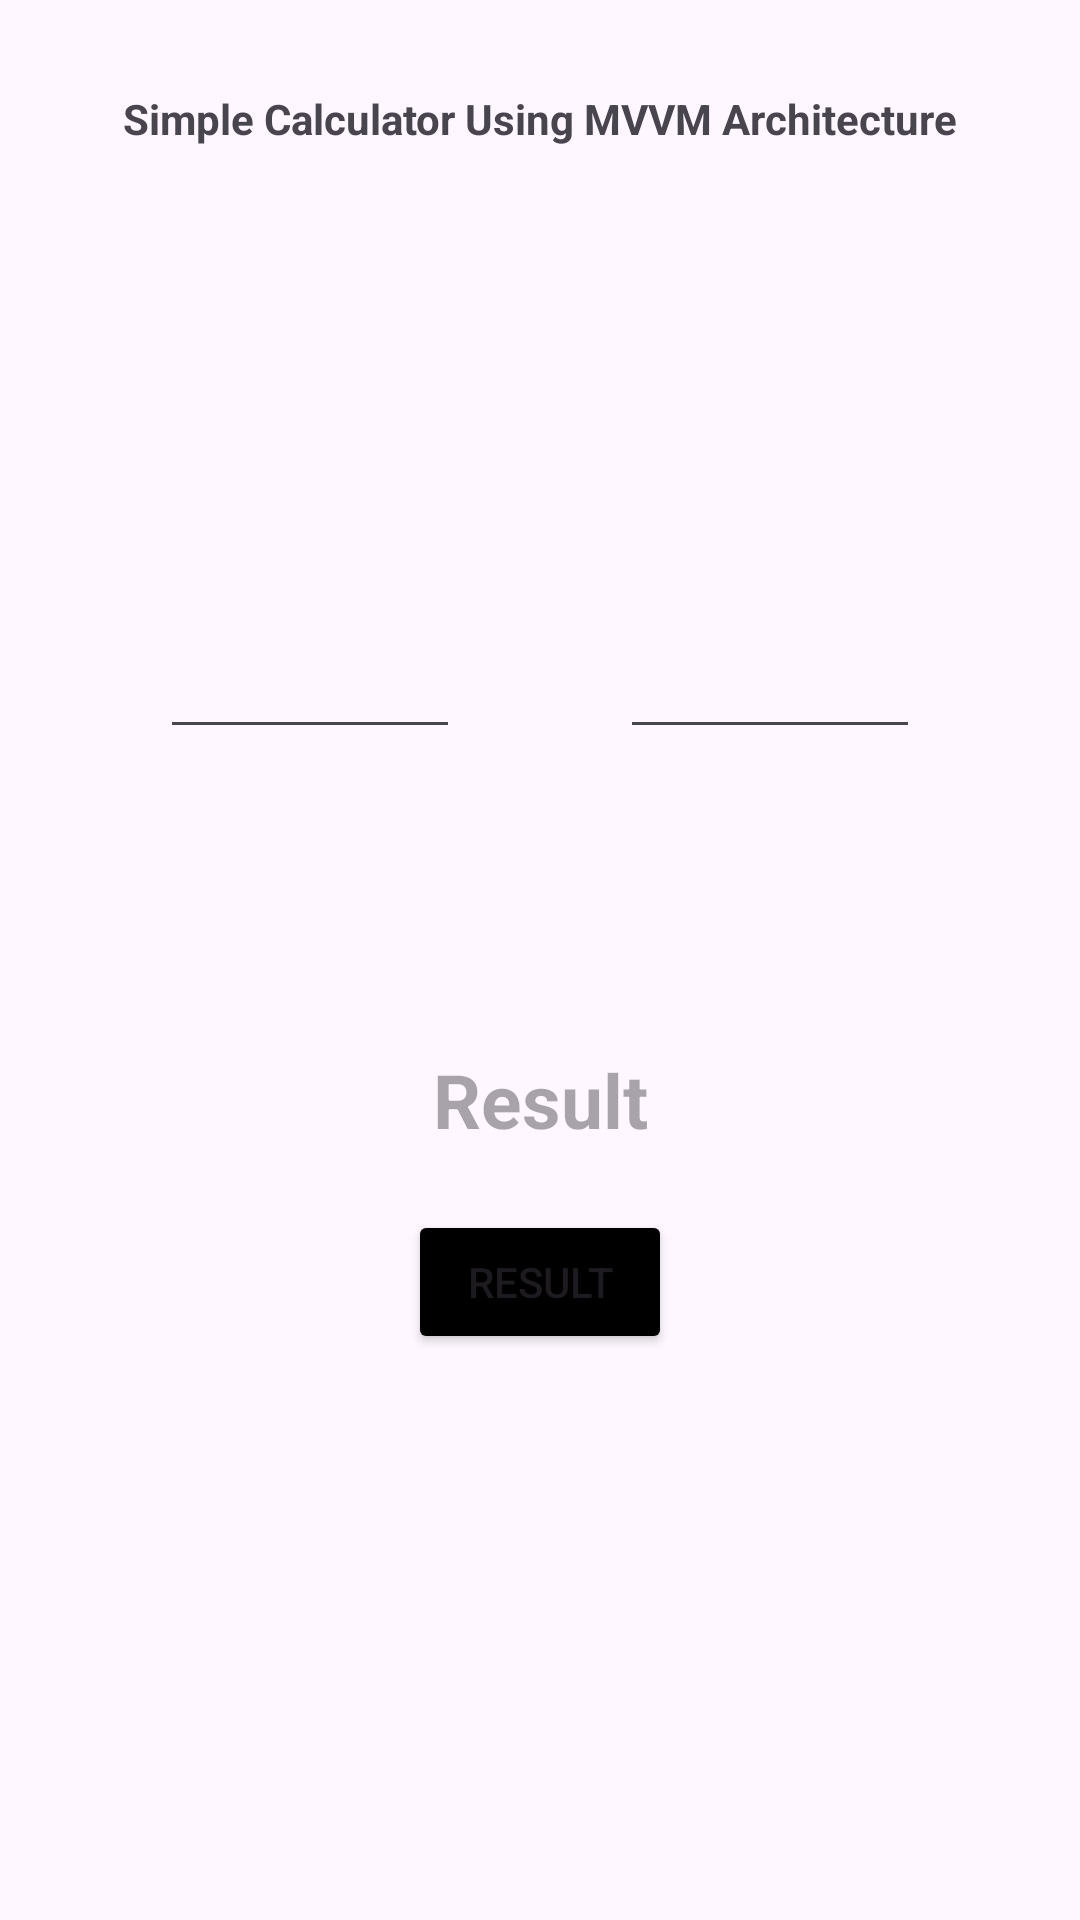

Produce the Android XML layout that renders to this screen, including the resource entries it uses.
<!-- AndroidManifest.xml: application theme Theme.LearningApp -->
<!-- res/layout/activity_view.xml -->
<?xml version="1.0" encoding="utf-8"?>
<androidx.constraintlayout.widget.ConstraintLayout xmlns:android="http://schemas.android.com/apk/res/android"
    xmlns:app="http://schemas.android.com/apk/res-auto"
    xmlns:tools="http://schemas.android.com/tools"
    android:id="@+id/drawerLayout"
    android:layout_width="match_parent"
    android:layout_height="match_parent"
    tools:context=".mvvm.view.ViewActivity">

    <TextView
        android:id="@+id/txtView_title"
        android:layout_width="wrap_content"
        android:layout_height="wrap_content"
        app:layout_constraintStart_toStartOf="parent"
        app:layout_constraintEnd_toEndOf="parent"
        app:layout_constraintTop_toTopOf="parent"
        android:layout_marginTop="30dp"
        android:textStyle="bold"
        android:text="@string/simple_calculator_using_mvvm_architecture"/>

    <EditText
        android:id="@+id/editTxt_num1"
        android:layout_width="100dp"
        android:layout_height="wrap_content"
        android:layout_marginTop="150dp"
        android:autofillHints="5"
        android:gravity="center"
        android:inputType="number"
        android:maxLength="5"
        android:textSize="25sp"
        android:textStyle="bold"
        app:layout_constraintEnd_toEndOf="parent"
        app:layout_constraintStart_toEndOf="@+id/editTxt_num2"
        app:layout_constraintTop_toBottomOf="@+id/txtView_title"
        tools:ignore="LabelFor" />

    <EditText
        android:id="@+id/editTxt_num2"
        android:layout_width="100dp"
        android:layout_height="wrap_content"
        android:autofillHints="5"
        android:gravity="center"
        android:maxLength="5"
        android:inputType="number"
        android:textSize="25sp"
        android:textStyle="bold"
        app:layout_constraintBottom_toBottomOf="@+id/editTxt_num1"
        app:layout_constraintEnd_toStartOf="@+id/editTxt_num1"
        app:layout_constraintStart_toStartOf="parent"
        app:layout_constraintTop_toTopOf="@+id/editTxt_num1"
        tools:ignore="LabelFor" />

    <TextView
        android:id="@+id/txtViewResult"
        android:layout_width="100dp"
        android:layout_height="wrap_content"
        android:gravity="center"
        android:maxLength="5"
        android:textSize="25sp"
        android:hint="@string/result_"
        android:textStyle="bold"
        android:layout_marginTop="100dp"
        app:layout_constraintEnd_toEndOf="parent"
        app:layout_constraintStart_toStartOf="parent"
        app:layout_constraintTop_toBottomOf="@+id/editTxt_num1" />

    <Button
        android:id="@+id/bt_Result"
        android:layout_width="wrap_content"
        android:layout_height="wrap_content"
        android:text="@string/result"
        android:backgroundTint="@color/black"
        android:layout_marginTop="20dp"
        app:layout_constraintTop_toBottomOf="@id/txtViewResult"
        app:layout_constraintStart_toStartOf="@+id/txtViewResult"
        app:layout_constraintEnd_toEndOf="@+id/txtViewResult"/>

</androidx.constraintlayout.widget.ConstraintLayout>
<!-- resources referenced by this layout -->
<resources>
  <color name="black">#FF000000</color>
  <string name="result">Result</string>
  <string name="result_">Result</string>
  <string name="simple_calculator_using_mvvm_architecture">Simple Calculator Using MVVM Architecture</string>
  <style name="Theme.LearningApp" parent="Base.Theme.LearningApp" />
  <style name="Base.Theme.LearningApp" parent="Theme.Material3.DayNight.NoActionBar">
          
          
          <item name="android:statusBarColor">@color/black</item>
      </style>
</resources>
